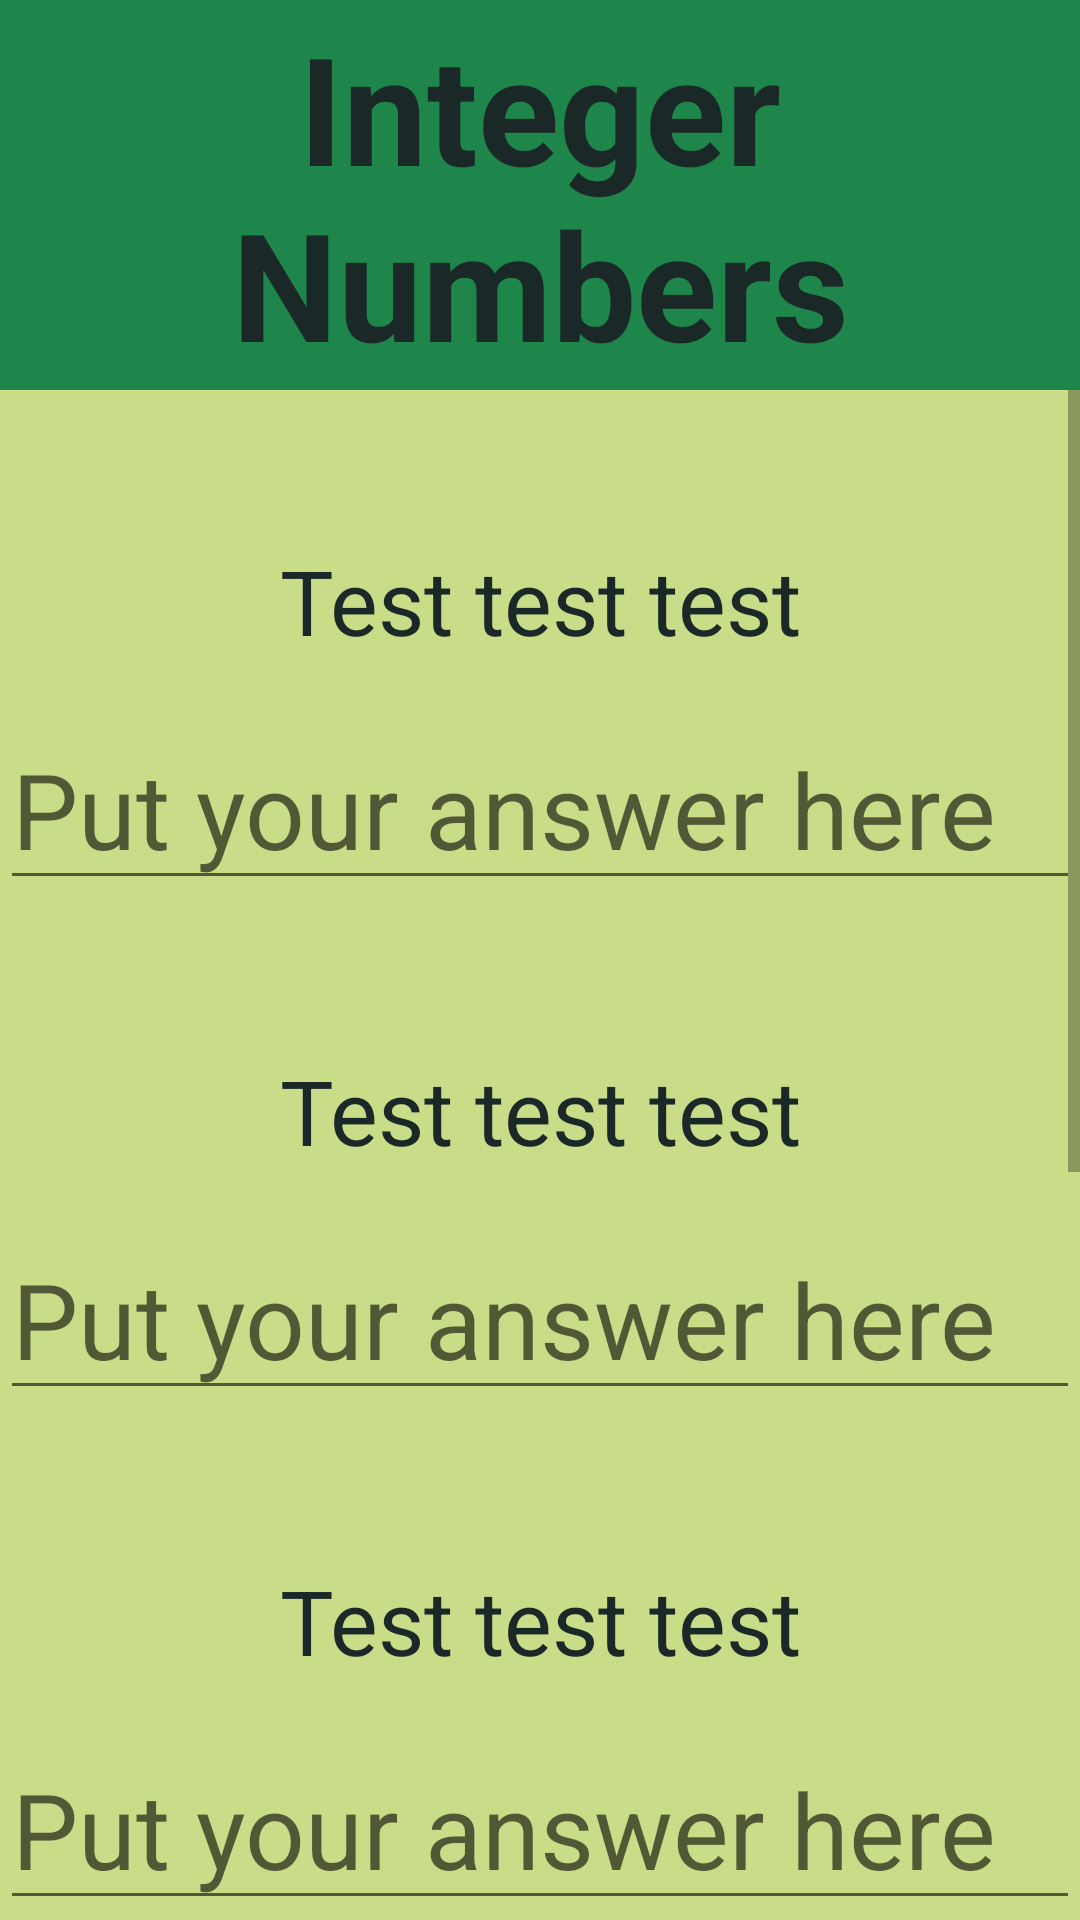

Reconstruct the res/layout file that produces this screen, plus the resources it refers to.
<!-- AndroidManifest.xml: application theme AppTheme -->
<!-- res/layout/activity_integer.xml -->
<?xml version="1.0" encoding="utf-8"?>
<android.support.constraint.ConstraintLayout xmlns:android="http://schemas.android.com/apk/res/android"
    xmlns:app="http://schemas.android.com/apk/res-auto"
    xmlns:tools="http://schemas.android.com/tools"
    android:layout_width="match_parent"
    android:layout_height="match_parent"
    android:background="@color/colorFontLight"
    tools:context=".Integer">

    <LinearLayout
        android:id="@+id/linearLayout7"
        android:layout_width="0dp"
        android:layout_height="130dp"
        android:background="@color/colorFontDark"
        android:orientation="vertical"
        app:layout_constraintEnd_toEndOf="parent"
        app:layout_constraintStart_toStartOf="parent"
        app:layout_constraintTop_toTopOf="parent">

        <TextView
            android:layout_width="match_parent"
            android:layout_height="match_parent"
            android:gravity="center"
            android:text="@string/integer_numbers"
            android:textColor="@color/colorText"
            android:textSize="50sp"
            android:textStyle="bold" />
    </LinearLayout>

    <ScrollView
        android:layout_width="0dp"
        android:layout_height="0dp"
        app:layout_constraintBottom_toBottomOf="parent"
        app:layout_constraintEnd_toEndOf="parent"
        app:layout_constraintStart_toStartOf="parent"
        app:layout_constraintTop_toBottomOf="@+id/linearLayout7">

        <android.support.constraint.ConstraintLayout
            android:layout_width="match_parent"
            android:layout_height="wrap_content">

            <TextView
                android:id="@+id/textQ1"
                android:gravity="center"
                android:layout_width="0dp"
                android:layout_height="wrap_content"
                android:layout_marginTop="50dp"
                android:layout_marginBottom="16dp"
                android:text="@string/test"
                android:textColor="@color/colorText"
                android:textSize="30sp"
                app:layout_constraintBottom_toTopOf="@+id/editText"
                app:layout_constraintEnd_toEndOf="parent"
                app:layout_constraintHorizontal_bias="1.0"
                app:layout_constraintStart_toStartOf="parent"
                app:layout_constraintTop_toTopOf="parent"
                app:layout_constraintVertical_bias="0.215" />

            <EditText
                android:id="@+id/editText"
                android:layout_width="match_parent"
                android:layout_height="wrap_content"
                android:layout_marginTop="16dp"
                android:hint="@string/put"
                android:textColor="@color/colorText"
                android:textSize="35sp"
                app:layout_constraintTop_toBottomOf="@+id/textQ1"
                tools:layout_editor_absoluteX="-16dp"
                android:inputType="number"/>

            <TextView
                android:id="@+id/textView11"
                android:gravity="center"
                android:layout_width="0dp"
                android:layout_height="wrap_content"
                android:layout_marginTop="50dp"
                android:text="@string/test"
                android:textColor="@color/colorText"
                android:textSize="30sp"
                app:layout_constraintEnd_toEndOf="parent"
                app:layout_constraintStart_toStartOf="parent"
                app:layout_constraintTop_toBottomOf="@+id/editText" />

            <EditText
                android:id="@+id/editText2"
                android:layout_width="0dp"
                android:layout_height="wrap_content"
                android:layout_marginTop="16dp"
                android:hint="@string/put"
                android:inputType="number"
                android:textColor="@color/colorText"
                android:textSize="35sp"
                app:layout_constraintEnd_toEndOf="parent"
                app:layout_constraintStart_toStartOf="parent"
                app:layout_constraintTop_toBottomOf="@+id/textView11" />

            <TextView
                android:id="@+id/textView12"
                android:gravity="center"
                android:layout_width="0dp"
                android:layout_height="wrap_content"
                android:layout_marginTop="50dp"
                android:text="@string/test"
                android:textColor="@color/colorText"
                android:textSize="30sp"
                app:layout_constraintEnd_toEndOf="parent"
                app:layout_constraintHorizontal_bias="0.0"
                app:layout_constraintStart_toStartOf="parent"
                app:layout_constraintTop_toBottomOf="@+id/editText2" />

            <EditText
                android:id="@+id/editText3"
                android:layout_width="0dp"
                android:layout_height="wrap_content"
                android:layout_marginTop="16dp"
                android:hint="@string/put"
                android:inputType="number"
                android:textColor="@color/colorText"
                android:textSize="35sp"
                app:layout_constraintEnd_toEndOf="parent"
                app:layout_constraintHorizontal_bias="0.0"
                app:layout_constraintStart_toStartOf="parent"
                app:layout_constraintTop_toBottomOf="@+id/textView12" />

            <TextView
                android:id="@+id/textView13"
                android:gravity="center"
                android:layout_width="0dp"
                android:layout_height="wrap_content"
                android:layout_marginTop="50dp"
                android:text="@string/test"
                android:textColor="@color/colorText"
                android:textSize="30sp"
                app:layout_constraintEnd_toEndOf="parent"
                app:layout_constraintHorizontal_bias="1.0"
                app:layout_constraintStart_toStartOf="parent"
                app:layout_constraintTop_toBottomOf="@+id/editText3" />

            <EditText
                android:id="@+id/editText4"
                android:layout_width="0dp"
                android:layout_height="wrap_content"
                android:layout_marginTop="16dp"
                android:hint="@string/put"
                android:inputType="number"
                android:textColor="@color/colorText"
                android:textSize="35sp"
                app:layout_constraintEnd_toEndOf="parent"
                app:layout_constraintHorizontal_bias="1.0"
                app:layout_constraintStart_toStartOf="parent"
                app:layout_constraintTop_toBottomOf="@+id/textView13" />

            <TextView
                android:id="@+id/textView14"
                android:gravity="center"
                android:layout_width="0dp"
                android:layout_height="wrap_content"
                android:layout_marginTop="50dp"
                android:text="@string/test"
                android:textColor="@color/colorText"
                android:textSize="30sp"
                app:layout_constraintEnd_toEndOf="parent"
                app:layout_constraintHorizontal_bias="1.0"
                app:layout_constraintStart_toStartOf="parent"
                app:layout_constraintTop_toBottomOf="@+id/editText4" />

            <EditText
                android:id="@+id/editText5"
                android:layout_width="0dp"
                android:layout_height="wrap_content"
                android:layout_marginTop="16dp"
                android:hint="@string/put"
                android:inputType="number"
                android:textColor="@color/colorText"
                android:textSize="35sp"
                app:layout_constraintEnd_toEndOf="parent"
                app:layout_constraintHorizontal_bias="0.0"
                app:layout_constraintStart_toStartOf="parent"
                app:layout_constraintTop_toBottomOf="@+id/textView14" />

            <Button
                android:layout_width="match_parent"
                android:layout_height="wrap_content"
                android:layout_marginTop="50dp"
                android:layout_marginBottom="50dp"
                android:background="@color/colorFontDark"
                android:gravity="center"
                android:text="@string/finish"
                android:textColor="@color/colorText"
                android:textSize="35sp"
                android:textStyle="bold"
                app:layout_constraintBottom_toBottomOf="parent"
                app:layout_constraintEnd_toEndOf="parent"
                app:layout_constraintStart_toStartOf="parent"
                app:layout_constraintTop_toBottomOf="@+id/editText5" />

        </android.support.constraint.ConstraintLayout>

    </ScrollView>

</android.support.constraint.ConstraintLayout>
<!-- resources referenced by this layout -->
<resources>
  <color name="colorFontDark">#1e854b</color>
  <color name="colorFontLight">#c9dc87</color>
  <color name="colorText">#1A2828</color>
  <string name="finish">Finish!</string>
  <string name="integer_numbers">Integer Numbers</string>
  <string name="put">Put your answer here</string>
  <string name="test">Test test test</string>
  <style name="AppTheme" parent="Theme.AppCompat.Light.NoActionBar">
          
          <item name="colorPrimary">@color/colorPrimary</item>
          <item name="colorPrimaryDark">@color/colorPrimaryDark</item>
          <item name="android:windowNoTitle">true</item>
  
      </style>
  <color name="colorPrimary">#008577</color>
  <color name="colorPrimaryDark">#00574B</color>
</resources>
